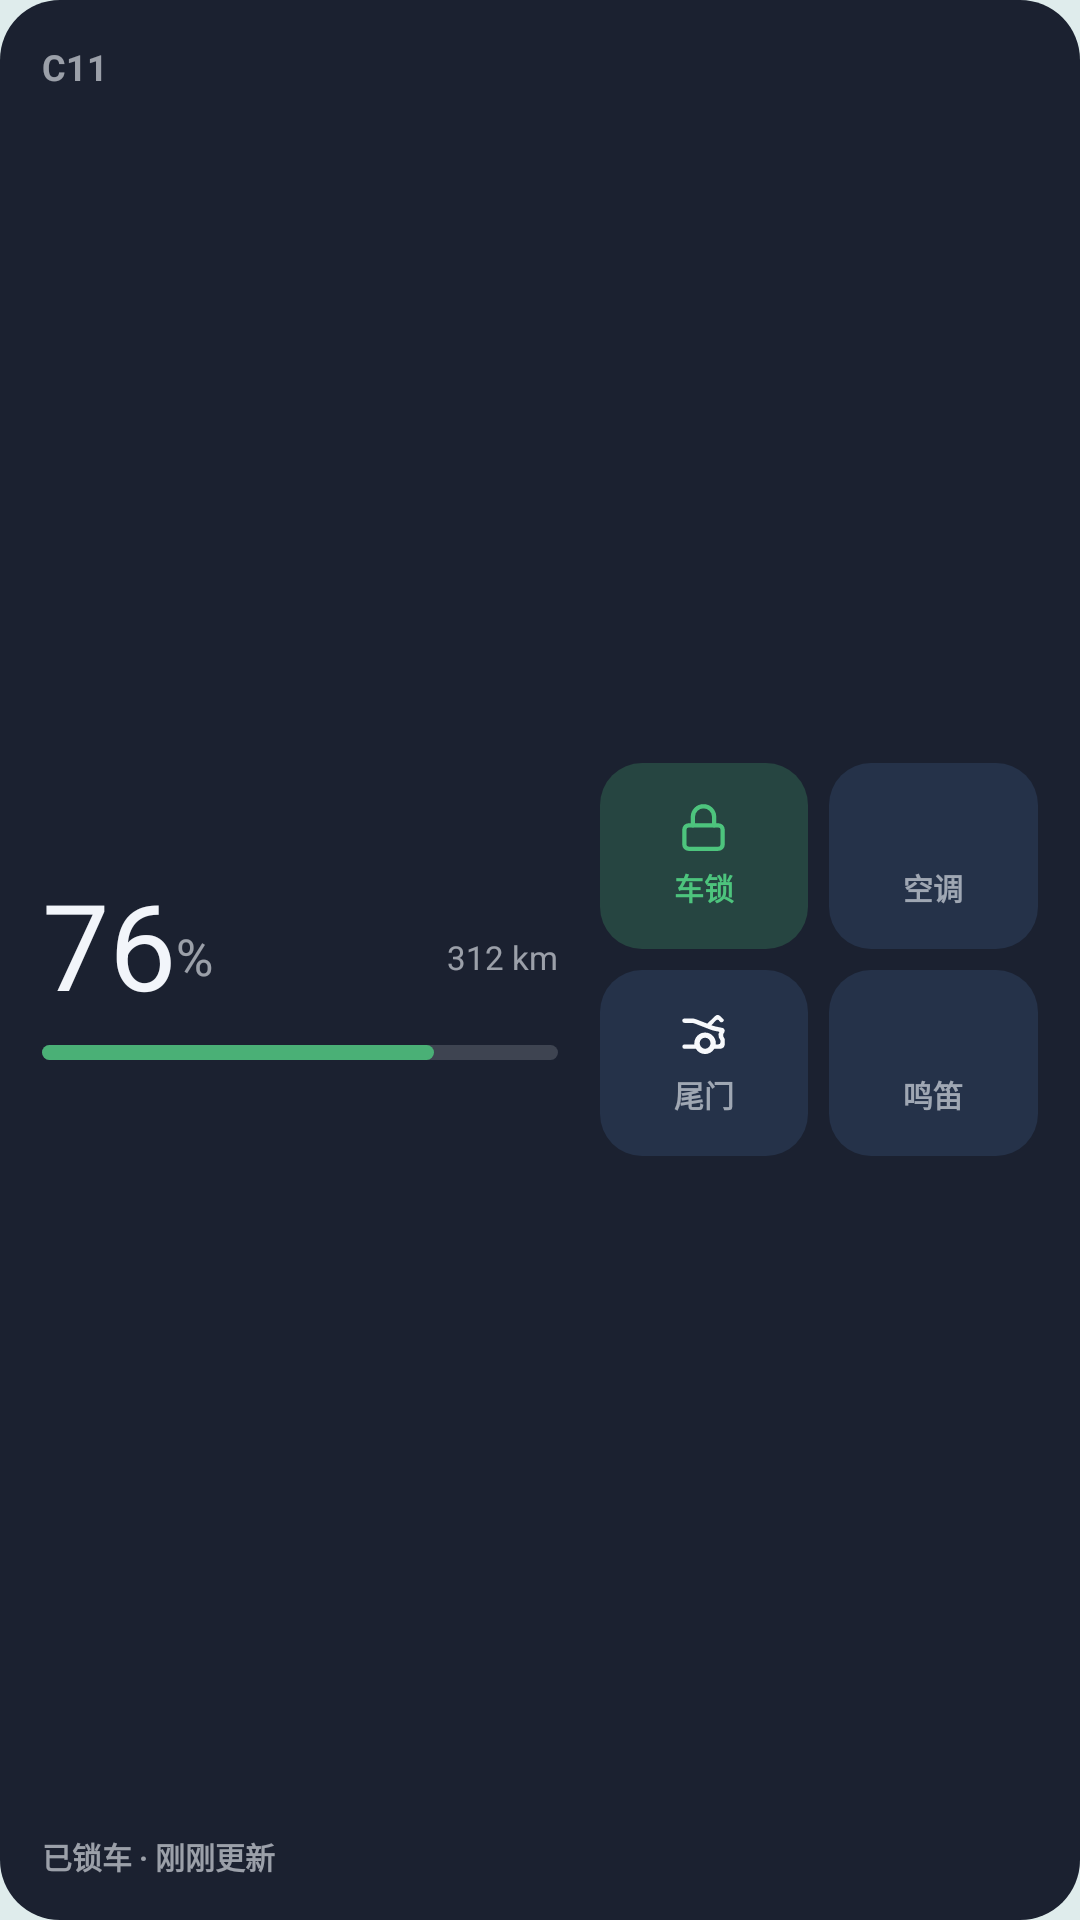

Layout XML and referenced resources for this Android screen:
<!-- AndroidManifest.xml: application theme Theme.LeapControl -->
<!-- res/layout/widget_vehicle_medium_preview.xml -->
<?xml version="1.0" encoding="utf-8"?>
<LinearLayout xmlns:android="http://schemas.android.com/apk/res/android"
    android:layout_width="match_parent"
    android:layout_height="match_parent"
    android:orientation="horizontal"
    android:background="@drawable/widget_preview_bg"
    android:padding="14dp">

    <LinearLayout
        android:layout_width="0dp"
        android:layout_height="match_parent"
        android:layout_weight="1"
        android:orientation="vertical">

        <LinearLayout
            android:layout_width="match_parent"
            android:layout_height="wrap_content"
            android:orientation="horizontal"
            android:gravity="center_vertical">

            <TextView
                android:layout_width="0dp"
                android:layout_height="wrap_content"
                android:layout_weight="1"
                android:text="@string/widget_preview_vehicle"
                android:textColor="#99F2F5FA"
                android:maxLines="1"
                android:textSize="12sp"
                android:textStyle="bold" />

        </LinearLayout>

        <LinearLayout
            android:layout_width="match_parent"
            android:layout_height="0dp"
            android:layout_weight="1"
            android:orientation="vertical"
            android:gravity="center_vertical">

            <LinearLayout
                android:layout_width="match_parent"
                android:layout_height="wrap_content"
                android:orientation="horizontal"
                android:gravity="bottom">

                <TextView
                    android:layout_width="wrap_content"
                    android:layout_height="wrap_content"
                    android:text="@string/widget_preview_soc"
                    android:textColor="#FFF2F5FA"
                    android:maxLines="1"
                    android:textSize="40sp" />

                <TextView
                    android:layout_width="0dp"
                    android:layout_height="wrap_content"
                    android:layout_weight="1"
                    android:layout_marginBottom="5dp"
                    android:text="@string/widget_preview_percent"
                    android:textColor="#99F2F5FA"
                    android:maxLines="1"
                    android:textSize="17sp" />

                <TextView
                    android:layout_width="wrap_content"
                    android:layout_height="wrap_content"
                    android:layout_marginBottom="7dp"
                    android:text="@string/widget_preview_range"
                    android:textColor="#99F2F5FA"
                    android:maxLines="1"
                    android:textSize="11sp" />
            </LinearLayout>

            
            <LinearLayout
                android:layout_width="match_parent"
                android:layout_height="5dp"
                android:layout_marginTop="7dp"
                android:orientation="horizontal"
                android:background="@drawable/widget_preview_bar_track">

                <ImageView
                    android:layout_width="0dp"
                    android:layout_height="match_parent"
                    android:layout_weight="76"
                    android:contentDescription="@null"
                    android:background="@drawable/widget_preview_bar_fill" />

                <ImageView
                    android:layout_width="0dp"
                    android:layout_height="match_parent"
                    android:layout_weight="24"
                    android:contentDescription="@null" />
            </LinearLayout>
        </LinearLayout>

        <TextView
            android:layout_width="wrap_content"
            android:layout_height="wrap_content"
            android:text="@string/widget_preview_status"
            android:textColor="#99F2F5FA"
            android:maxLines="1"
            android:textSize="10sp"
            android:textStyle="bold" />
    </LinearLayout>

    <LinearLayout
        android:layout_width="146dp"
        android:layout_height="match_parent"
        android:layout_marginStart="14dp"
        android:gravity="center_vertical"
        android:orientation="vertical">

        <LinearLayout
            android:layout_width="match_parent"
            android:layout_height="62dp"
            android:orientation="horizontal">

            <LinearLayout
                android:layout_width="0dp"
                android:layout_height="match_parent"
                android:layout_weight="1"
                android:orientation="vertical"
                android:gravity="center"
                android:background="@drawable/widget_preview_tile_accent">

                <ImageView
                    android:layout_width="17dp"
                    android:layout_height="17dp"
                    android:src="@drawable/ic_widget_lock"
                    android:contentDescription="@null"
                    android:tint="#FF4DC47D" />

                <TextView
                    android:layout_width="wrap_content"
                    android:layout_height="wrap_content"
                    android:layout_marginTop="4dp"
                    android:text="@string/widget_preview_lock"
                    android:textColor="#FF4DC47D"
                    android:textSize="10sp"
                    android:textStyle="bold" />
            </LinearLayout>

            <ImageView
                android:layout_width="7dp"
                android:layout_height="match_parent"
                android:contentDescription="@null" />

            <LinearLayout
                android:layout_width="0dp"
                android:layout_height="match_parent"
                android:layout_weight="1"
                android:orientation="vertical"
                android:gravity="center"
                android:background="@drawable/widget_preview_tile_cool">

                <ImageView
                    android:layout_width="17dp"
                    android:layout_height="17dp"
                    android:src="@drawable/ic_widget_climate"
                    android:contentDescription="@null"
                    android:tint="#99F2F5FA" />

                <TextView
                    android:layout_width="wrap_content"
                    android:layout_height="wrap_content"
                    android:layout_marginTop="4dp"
                    android:text="@string/widget_preview_climate"
                    android:textColor="#99F2F5FA"
                    android:textSize="10sp"
                    android:textStyle="bold" />
            </LinearLayout>
        </LinearLayout>

        <ImageView
            android:layout_width="match_parent"
            android:layout_height="7dp"
            android:contentDescription="@null" />

        <LinearLayout
            android:layout_width="match_parent"
            android:layout_height="62dp"
            android:orientation="horizontal">

            <LinearLayout
                android:layout_width="0dp"
                android:layout_height="match_parent"
                android:layout_weight="1"
                android:orientation="vertical"
                android:gravity="center"
                android:background="@drawable/widget_preview_tile_cool">

                <ImageView
                    android:layout_width="17dp"
                    android:layout_height="17dp"
                    android:src="@drawable/ic_widget_trunk"
                    android:contentDescription="@null"
                    android:tint="#99F2F5FA" />

                <TextView
                    android:layout_width="wrap_content"
                    android:layout_height="wrap_content"
                    android:layout_marginTop="4dp"
                    android:text="@string/widget_preview_trunk"
                    android:textColor="#99F2F5FA"
                    android:textSize="10sp"
                    android:textStyle="bold" />
            </LinearLayout>

            <ImageView
                android:layout_width="7dp"
                android:layout_height="match_parent"
                android:contentDescription="@null" />

            <LinearLayout
                android:layout_width="0dp"
                android:layout_height="match_parent"
                android:layout_weight="1"
                android:orientation="vertical"
                android:gravity="center"
                android:background="@drawable/widget_preview_tile_cool">

                <ImageView
                    android:layout_width="17dp"
                    android:layout_height="17dp"
                    android:src="@drawable/ic_widget_horn"
                    android:contentDescription="@null"
                    android:tint="#99F2F5FA" />

                <TextView
                    android:layout_width="wrap_content"
                    android:layout_height="wrap_content"
                    android:layout_marginTop="4dp"
                    android:text="@string/widget_preview_horn"
                    android:textColor="#99F2F5FA"
                    android:textSize="10sp"
                    android:textStyle="bold" />
            </LinearLayout>
        </LinearLayout>
    </LinearLayout>
</LinearLayout>
<!-- resources referenced by this layout -->
<resources>
  <!-- drawable ic_widget_lock (drawable) -->
  <?xml version="1.0" encoding="utf-8"?>
  <vector xmlns:android="http://schemas.android.com/apk/res/android"
      android:width="24dp"
      android:height="24dp"
      android:viewportWidth="24"
      android:viewportHeight="24">
      <path
          android:fillColor="#00000000"
          android:pathData="M5,11 L19,11 A2,2 0,0 1,21 13 L21,20 A2,2 0,0 1,19 22 L5,22 A2,2 0,0 1,3 20 L3,13 A2,2 0,0 1,5 11 Z"
          android:strokeColor="#FFFFFFFF"
          android:strokeLineCap="round"
          android:strokeLineJoin="round"
          android:strokeWidth="2" />
      <path
          android:fillColor="#00000000"
          android:pathData="M7,11 L7,7 A5,5 0,0 1,17 7 L17,11"
          android:strokeColor="#FFFFFFFF"
          android:strokeLineCap="round"
          android:strokeLineJoin="round"
          android:strokeWidth="2" />
  </vector>
  <!-- drawable widget_preview_bar_fill (drawable) -->
  <?xml version="1.0" encoding="utf-8"?>
  <shape xmlns:android="http://schemas.android.com/apk/res/android" android:shape="rectangle">
      <solid android:color="#D94DC47D" />
      <corners android:radius="3dp" />
  </shape>
  <!-- drawable widget_preview_bar_track (drawable) -->
  <?xml version="1.0" encoding="utf-8"?>
  <shape xmlns:android="http://schemas.android.com/apk/res/android" android:shape="rectangle">
      <solid android:color="#29F2F5FA" />
      <corners android:radius="3dp" />
  </shape>
  <!-- drawable widget_preview_bg (drawable) -->
  <?xml version="1.0" encoding="utf-8"?>
  <shape xmlns:android="http://schemas.android.com/apk/res/android"
      android:shape="rectangle">
      <corners android:radius="20dp" />
      <solid android:color="#FF1B2130" />
  </shape>
  <!-- drawable widget_preview_tile_accent (drawable) -->
  <?xml version="1.0" encoding="utf-8"?>
  <shape xmlns:android="http://schemas.android.com/apk/res/android" android:shape="rectangle">
      <solid android:color="#384DC47D" />
      <corners android:radius="14dp" />
  </shape>
  <!-- drawable widget_preview_tile_cool (drawable) -->
  <?xml version="1.0" encoding="utf-8"?>
  <shape xmlns:android="http://schemas.android.com/apk/res/android" android:shape="rectangle">
      <solid android:color="#1F6BA8FF" />
      <corners android:radius="14dp" />
  </shape>
  <string name="widget_preview_climate">空调</string>
  <string name="widget_preview_horn">鸣笛</string>
  <string name="widget_preview_lock">车锁</string>
  <string name="widget_preview_percent">%</string>
  <string name="widget_preview_range">312 km</string>
  <string name="widget_preview_soc">76</string>
  <string name="widget_preview_status">已锁车 · 刚刚更新</string>
  <string name="widget_preview_trunk">尾门</string>
  <string name="widget_preview_vehicle">C11</string>
  <style name="Theme.LeapControl" parent="android:Theme.Material.NoActionBar">
          
          <item name="android:windowBackground">@color/splash_background</item>
          <item name="android:windowSplashScreenBackground">@color/splash_background</item>
          <item name="android:windowSplashScreenAnimatedIcon">@drawable/ic_splash_brand</item>
      </style>
  <color name="splash_background">#DFECEC</color>
</resources>
